Run: headless pygame with SDL's dummy video driver; simulated clock (each Clock.tick advances the game by its frame time, no real sleeping); random seed 0; keys injected as events and as key.get_pressed() state; no mouse input.
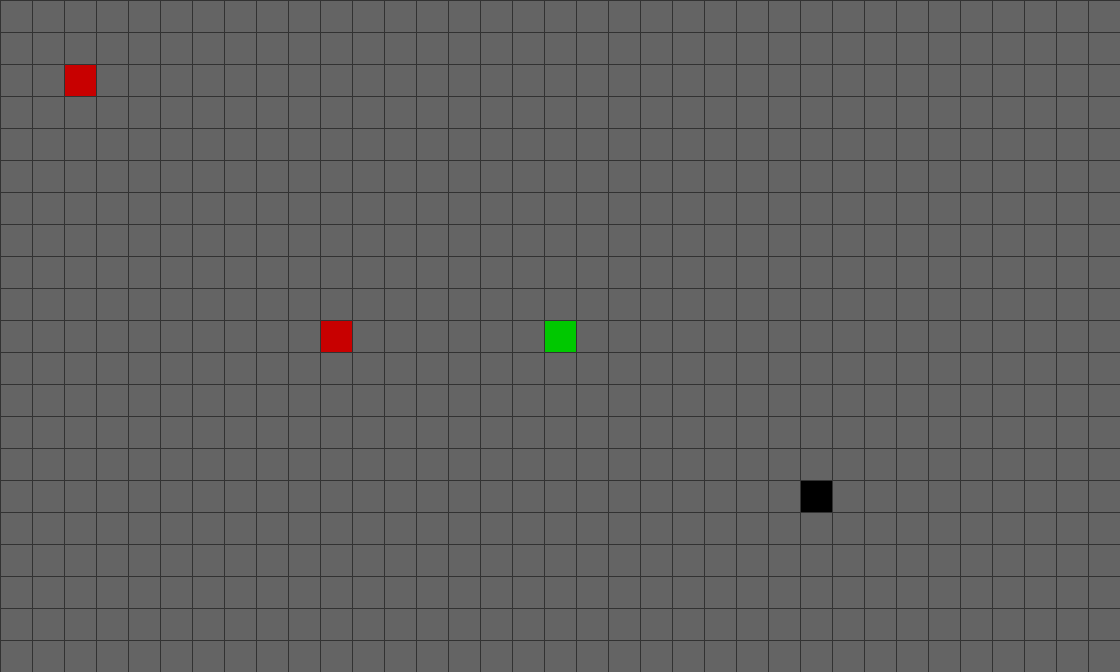
Frame 1 of 4 · flips 1–60 · no input
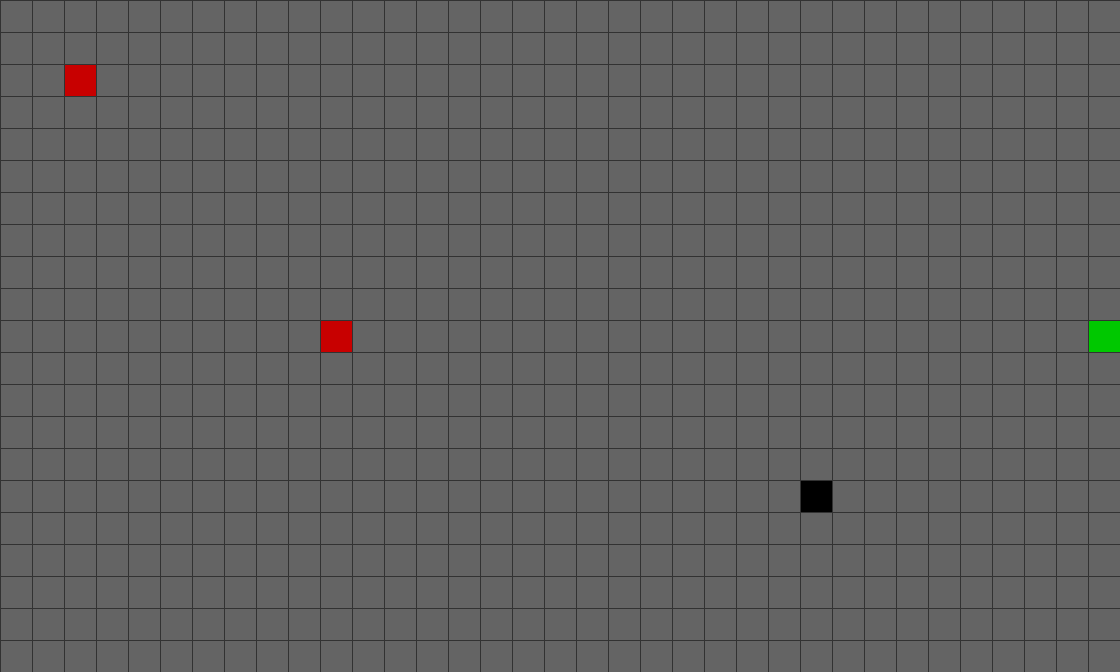
Frame 2 of 4 · flips 61–180 · tapped SPACE, RETURN · held RIGHT (→), D
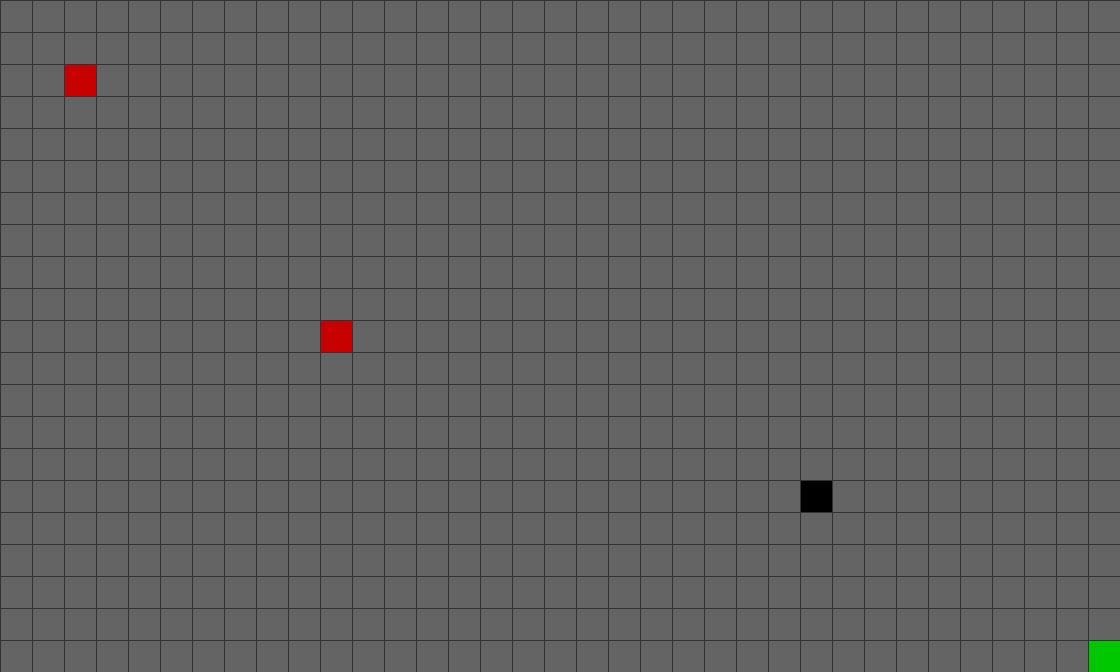
Frame 3 of 4 · flips 181–300 · held DOWN (↓), S
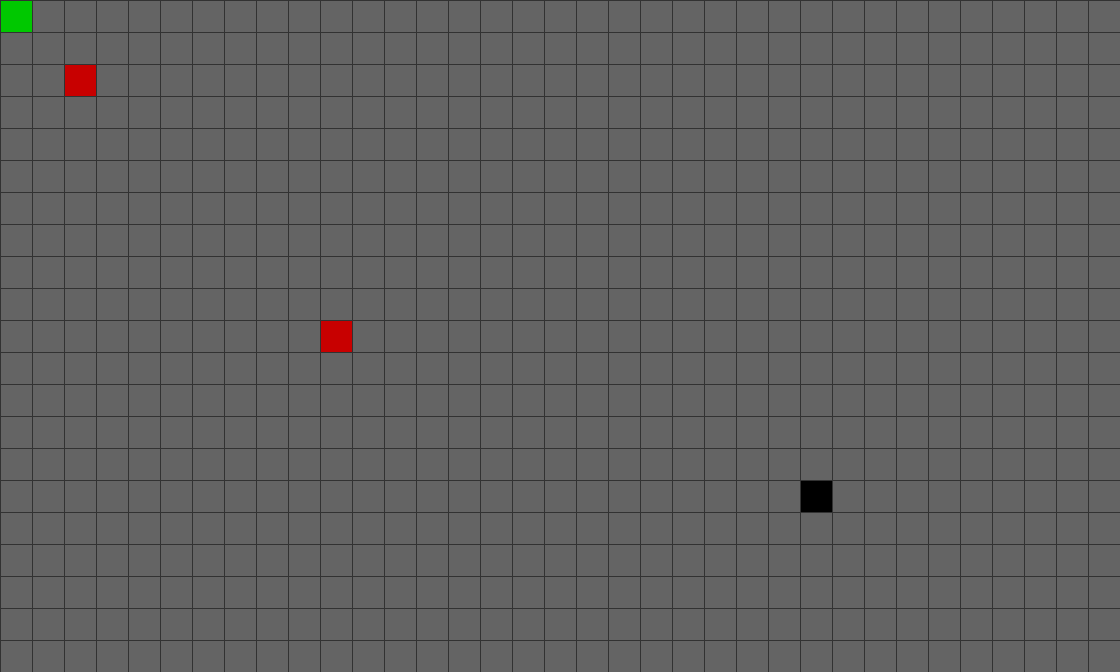
Frame 4 of 4 · flips 301–420 · held LEFT (←), A, UP (↑), W

The pygame program that drew these frames:

import pygame
import random

#propriedades da janela
WIDTH = 32*35
HEIGHT = 32*21
FPS = 15

#definição das cores e o nome das variaveis
#(R,G,B)
WHITE = (255,255,255)
BLACK = (0,0,0)
RED = (200,0,0)
GREEN = (0,200,0)
BLUE = (0,0,200)
LIGHTGREY = (50,50,50)
DARKGREY = (100,100,100)

TILESIZE = 32
GRIDWIDTH = WIDTH / TILESIZE
GRIDHEIGHT = HEIGHT / TILESIZE

#cria a classe jogador
class Jogador(pygame.sprite.Sprite):
    def __init__(self, x, y):
        pygame.sprite.Sprite.__init__(self)
        self.image = pygame.Surface((TILESIZE,TILESIZE)) #tamanho da imagem
        self.image.fill(GREEN)
        self.rect = self.image.get_rect() 
        self.rect.center = (x,y) #define o centro da imgagem como referência para desenhar
        self.speedx = 0
        self.speedy = 0
        sprites.add(self)

    def update(self):
        #Movimento do player
        self.speedx = 0
        self.speedy = 0
        Teclas_pressionadas = pygame.key.get_pressed() #analisa todas as teclas pressionadas
        if Teclas_pressionadas[pygame.K_LEFT]:
            self.speedx = -1 * TILESIZE #anda 1 quadrado
        elif Teclas_pressionadas[pygame.K_RIGHT]:
            self.speedx = 1 * TILESIZE #anda 1 quadrado
        if Teclas_pressionadas[pygame.K_UP]:
            self.speedy = -1 * TILESIZE #anda 1 quadrado
        elif Teclas_pressionadas[pygame.K_DOWN]:
            self.speedy = 1 * TILESIZE #anda 1 quadrado
        self.rect.x += self.speedx
        self.rect.y += self.speedy
        if self.rect.right > WIDTH:
            self.rect.right = WIDTH
        if self.rect.left < 0:
            self.rect.left = 0
        if self.rect.top < 0:
            self.rect.top = 0 
        if self.rect.bottom > HEIGHT:
            self.rect.bottom = HEIGHT

class Monstro(pygame.sprite.Sprite):
    def __init__(self, x, y):
        pygame.sprite.Sprite.__init__(self)
        self.image = pygame.Surface((TILESIZE,TILESIZE)) #tamanho da imagem
        self.image.fill(RED)
        self.rect = self.image.get_rect() 
        self.x = x
        self.y = y
        self.rect.x = x*TILESIZE
        self.rect.y = y*TILESIZE
        sprites.add(self)

class Parede(pygame.sprite.Sprite):
    def __init__(self, x, y, cor):
        pygame.sprite.Sprite.__init__(self)
        self.image = pygame.Surface((TILESIZE,TILESIZE))
        self.image.fill(cor)
        self.rect = self.image.get_rect()
        self.x = x
        self.y = y
        self.rect.x = x*TILESIZE
        self.rect.y = y*TILESIZE
        sprites.add(self)
        paredes.add(self)

#inicia pygame e cria janela
pygame.init()
pygame.mixer.init()
screen = pygame.display.set_mode((WIDTH,HEIGHT))
pygame.display.set_caption("RPG")
clock = pygame.time.Clock()


#grupo de sprites
sprites = pygame.sprite.Group() #define o nome do grupo
paredes = pygame.sprite.Group()
jogador1 = Jogador(WIDTH/2, HEIGHT/2) #argumentos definem a posição do objeto
monstro1 = Monstro(2,2)
monstro2 = Monstro(10,10)
parede1 = Parede(25,15,BLACK)



#loop principal
running = True
while running:
    clock.tick(FPS)

    #event = "input"
    for event in pygame.event.get():
        if event.type == pygame.QUIT:
            running = False
    #Update
    sprites.update()

    #espaço para "desenho"
    screen.fill(DARKGREY)
    sprites.draw(screen)

    for x in range(0, WIDTH, TILESIZE):
        pygame.draw.line(screen, LIGHTGREY, (x, 0), (x, HEIGHT))
    for x in range(0, HEIGHT, TILESIZE):
        pygame.draw.line(screen, LIGHTGREY, (0, x), (WIDTH, x))

    #aparece as imagens
    pygame.display.flip()

pygame.quit()
